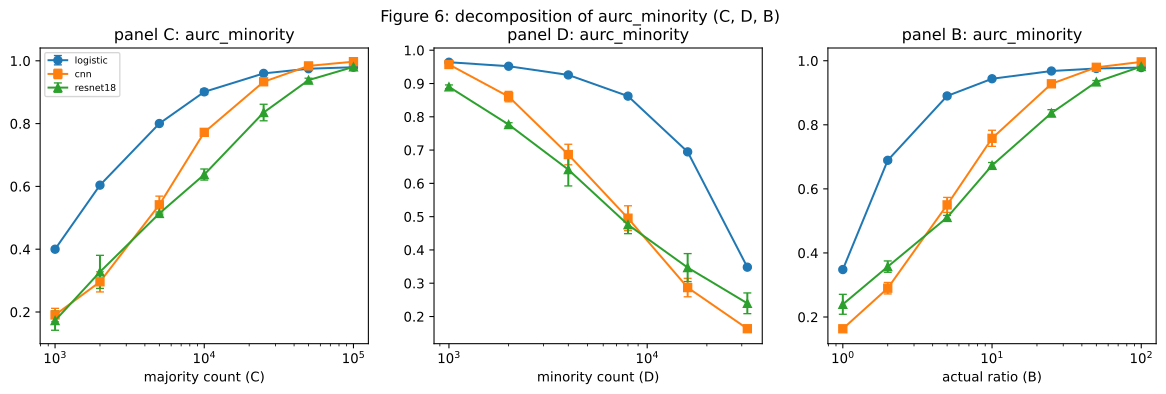

The file beside this chart, header and first rows:
panel, metric, model, x, mean, std
C, aurc_minority, logistic, 1000, 0.4, 0.005408
C, aurc_minority, logistic, 2000, 0.604, 0.003192
C, aurc_minority, logistic, 5000, 0.8003, 0.0006326
C, aurc_minority, logistic, 10000, 0.9011, 0.008476
C, aurc_minority, logistic, 25000, 0.9599, 0.002834
C, aurc_minority, logistic, 50000, 0.9748, 0.00118
C, aurc_minority, logistic, 100000, 0.9795, 0.001008
C, aurc_minority, cnn, 1000, 0.1906, 0.02107
C, aurc_minority, cnn, 2000, 0.2961, 0.0321
C, aurc_minority, cnn, 5000, 0.5414, 0.02774
C, aurc_minority, cnn, 10000, 0.7721, 0.01049
C, aurc_minority, cnn, 25000, 0.9332, 0.003459
C, aurc_minority, cnn, 50000, 0.9838, 0.002331
C, aurc_minority, cnn, 100000, 0.9973, 0.0007159
C, aurc_minority, resnet18, 1000, 0.1727, 0.03076
C, aurc_minority, resnet18, 2000, 0.3277, 0.05266
C, aurc_minority, resnet18, 5000, 0.5139, 0.00458
C, aurc_minority, resnet18, 10000, 0.6378, 0.0176
C, aurc_minority, resnet18, 25000, 0.8353, 0.02633
C, aurc_minority, resnet18, 50000, 0.9385, 0.006178
C, aurc_minority, resnet18, 100000, 0.9807, 0.003362
D, aurc_minority, logistic, 1000, 0.964, 0.002347
D, aurc_minority, logistic, 2000, 0.9519, 0.002498
D, aurc_minority, logistic, 4000, 0.9257, 0.005
D, aurc_minority, logistic, 8000, 0.8621, 0.00553
D, aurc_minority, logistic, 16000, 0.6946, 0.004021
D, aurc_minority, logistic, 32000, 0.3482, 0.003622
D, aurc_minority, cnn, 1000, 0.9571, 0.003308
D, aurc_minority, cnn, 2000, 0.8607, 0.01566
D, aurc_minority, cnn, 4000, 0.6866, 0.03078
D, aurc_minority, cnn, 8000, 0.4954, 0.03727
D, aurc_minority, cnn, 16000, 0.2869, 0.0277
D, aurc_minority, cnn, 32000, 0.1633, 0.004562
D, aurc_minority, resnet18, 1000, 0.89, 0.005683
D, aurc_minority, resnet18, 2000, 0.7767, 0.005523
D, aurc_minority, resnet18, 4000, 0.6414, 0.04904
D, aurc_minority, resnet18, 8000, 0.4759, 0.02695
D, aurc_minority, resnet18, 16000, 0.347, 0.04207
D, aurc_minority, resnet18, 32000, 0.2396, 0.0311
B, aurc_minority, logistic, 1.0, 0.3482, 0.003622
B, aurc_minority, logistic, 2, 0.6893, 0.005726
B, aurc_minority, logistic, 5, 0.8902, 0.006426
B, aurc_minority, logistic, 10, 0.9439, 0.001157
B, aurc_minority, logistic, 25, 0.968, 0.001046
B, aurc_minority, logistic, 50, 0.9759, 0.002564
B, aurc_minority, logistic, 99.95, 0.9787, 0.002216
B, aurc_minority, cnn, 1.0, 0.1633, 0.004562
B, aurc_minority, cnn, 2, 0.29, 0.01787
B, aurc_minority, cnn, 5, 0.55, 0.02334
B, aurc_minority, cnn, 10, 0.7579, 0.02514
B, aurc_minority, cnn, 25, 0.9281, 0.00299
B, aurc_minority, cnn, 50, 0.9796, 0.002846
B, aurc_minority, cnn, 99.95, 0.9965, 0.001392
B, aurc_minority, resnet18, 1.0, 0.2396, 0.0311
B, aurc_minority, resnet18, 2, 0.3573, 0.01768
B, aurc_minority, resnet18, 5, 0.5108, 0.006516
B, aurc_minority, resnet18, 10, 0.6734, 0.008859
B, aurc_minority, resnet18, 25, 0.8367, 0.01054
B, aurc_minority, resnet18, 50, 0.9339, 0.004447
B, aurc_minority, resnet18, 99.95, 0.982, 0.0007289
